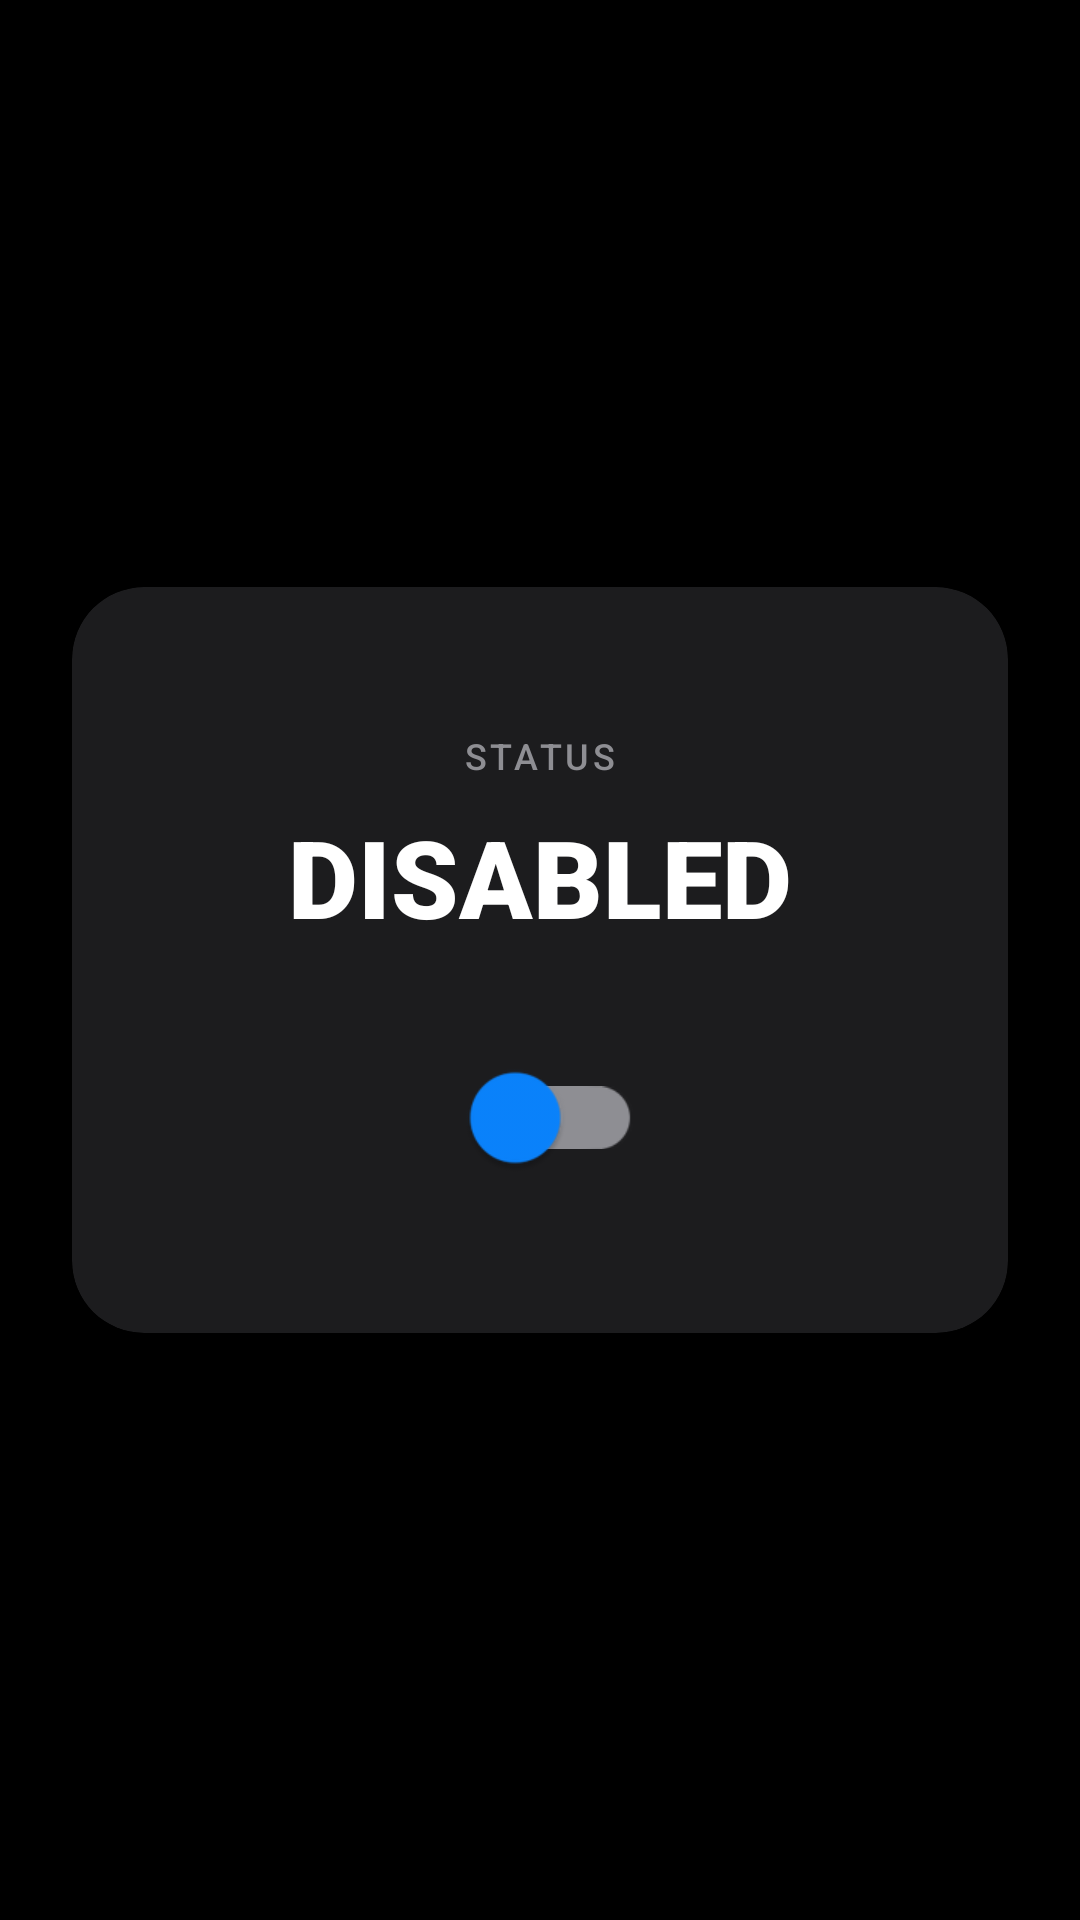

Android layout source for this screen:
<!-- AndroidManifest.xml: application theme Theme.ForceEthernet -->
<!-- res/layout/activity_main.xml -->
<?xml version="1.0" encoding="utf-8"?>
<androidx.constraintlayout.widget.ConstraintLayout xmlns:android="http://schemas.android.com/apk/res/android"
    xmlns:app="http://schemas.android.com/apk/res-auto"
    android:layout_width="match_parent"
    android:layout_height="match_parent"
    android:background="@color/black">

    <com.google.android.material.card.MaterialCardView
        android:id="@+id/status_card"
        android:layout_width="0dp"
        android:layout_height="wrap_content"
        android:layout_margin="24dp"
        app:cardBackgroundColor="@color/dark_gray"
        app:cardCornerRadius="24dp"
        app:cardElevation="8dp"
        app:layout_constraintBottom_toBottomOf="parent"
        app:layout_constraintEnd_toEndOf="parent"
        app:layout_constraintStart_toStartOf="parent"
        app:layout_constraintTop_toTopOf="parent"
        app:strokeWidth="0dp">

        <LinearLayout
            android:layout_width="match_parent"
            android:layout_height="wrap_content"
            android:gravity="center_horizontal"
            android:orientation="vertical"
            android:padding="48dp">

            <TextView
                android:layout_width="wrap_content"
                android:layout_height="wrap_content"
                android:fontFamily="sans-serif-medium"
                android:letterSpacing="0.1"
                android:text="STATUS"
                android:textColor="@color/muted_gray"
                android:textSize="12sp" />

            <TextView
                android:id="@+id/status_text"
                android:layout_width="wrap_content"
                android:layout_height="wrap_content"
                android:layout_marginTop="8dp"
                android:layout_marginBottom="32dp"
                android:fontFamily="sans-serif-black"
                android:text="DISABLED"
                android:textColor="@color/white"
                android:textSize="36sp"
                android:textStyle="bold" />

            <com.google.android.material.switchmaterial.SwitchMaterial
                android:id="@+id/master_toggle"
                android:layout_width="wrap_content"
                android:layout_height="wrap_content"
                android:scaleX="1.5"
                android:scaleY="1.5"
                app:thumbTint="@color/blue_vibrant"
                app:trackTint="@color/muted_gray" />

        </LinearLayout>
    </com.google.android.material.card.MaterialCardView>

</androidx.constraintlayout.widget.ConstraintLayout>
<!-- resources referenced by this layout -->
<resources>
  <color name="black">#000000</color>
  <color name="blue_vibrant">#0A84FF</color>
  <color name="dark_gray">#1C1C1E</color>
  <color name="muted_gray">#8E8E93</color>
  <color name="white">#FFFFFF</color>
  <style name="Theme.ForceEthernet" parent="Theme.MaterialComponents.DayNight.NoActionBar">
          
          <item name="colorPrimary">@color/primary</item>
          <item name="colorPrimaryVariant">@color/primary_variant</item>
          <item name="colorOnPrimary">@color/on_primary</item>
          
          <item name="colorSecondary">@color/secondary</item>
          <item name="colorOnSecondary">@color/on_secondary</item>
          
          <item name="android:statusBarColor">@color/black</item>
          
          <item name="android:windowBackground">@color/black</item>
          <item name="colorSurface">@color/surface</item>
          <item name="colorOnSurface">@color/on_surface</item>
          <item name="colorOnSurfaceVariant">@color/on_surface_variant</item>
      </style>
  <color name="primary">@color/blue_vibrant</color>
  <color name="primary_variant">@color/black</color>
  <color name="on_primary">@color/white</color>
  <color name="secondary">@color/blue_vibrant</color>
  <color name="on_secondary">@color/white</color>
  <color name="surface">@color/dark_gray</color>
  <color name="on_surface">@color/white</color>
  <color name="on_surface_variant">@color/muted_gray</color>
</resources>
